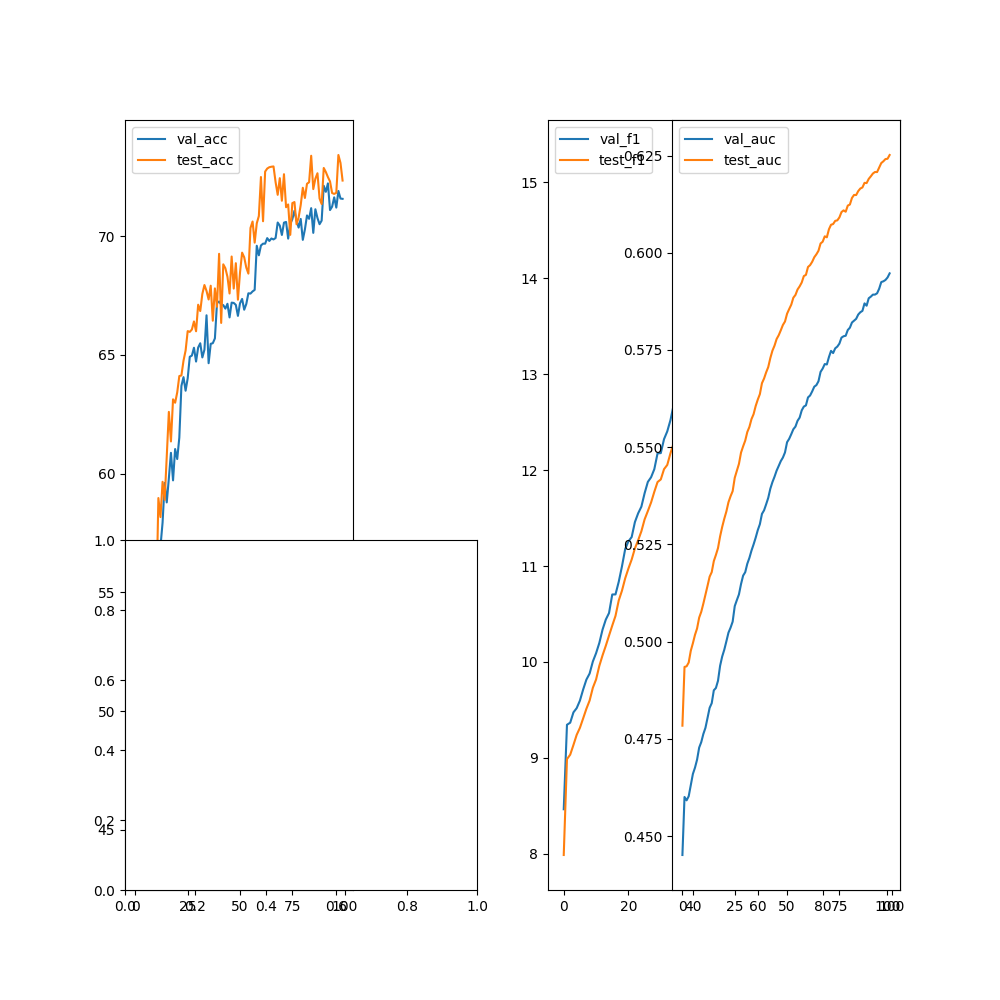

The table this chart was drawn from, first rows:
epoch, val_acc, val_f1, val_precision, val_recall, val_auc, test_acc, test_f1, test_precision, test_recall, test_auc
0, 46.64, 8.465, 0, 0, 0.4451, 43.93, 7.988, 0, 0, 0.4784
1, 49.25, 9.345, 0, 0, 0.4601, 47.94, 8.988, 0, 0, 0.4935
2, 49.69, 9.367, 0, 0, 0.4592, 49.42, 9.034, 0, 0, 0.4937
3, 50.22, 9.475, 0, 0, 0.4602, 49.05, 9.135, 0, 0, 0.4946
4, 50.53, 9.519, 0, 0, 0.4631, 50.18, 9.24, 0, 0, 0.4977
5, 52.19, 9.597, 0, 0, 0.466, 49.03, 9.314, 0, 0, 0.4996
6, 53.31, 9.713, 0, 0, 0.4676, 50.85, 9.412, 0, 0, 0.5017
7, 53.57, 9.816, 0, 0, 0.4697, 55.08, 9.512, 0, 0, 0.5034
8, 53.76, 9.88, 0, 0, 0.4728, 55.6, 9.598, 0, 0, 0.5062
9, 54.17, 10.01, 0, 0, 0.4742, 53.56, 9.731, 0, 0, 0.5077
10, 55.02, 10.09, 0, 0, 0.4763, 54.55, 9.818, 0, 0, 0.5098
11, 56.27, 10.2, 0, 0, 0.4778, 58.97, 9.96, 0, 0, 0.5121
12, 56.93, 10.34, 0, 0, 0.4804, 58.17, 10.07, 0, 0, 0.5144
13, 57.94, 10.44, 0, 0, 0.483, 59.66, 10.17, 0, 0, 0.5167
14, 59.61, 10.51, 0, 0, 0.4842, 58.9, 10.28, 0, 0, 0.5179
15, 58.79, 10.7, 0, 0, 0.4875, 60.73, 10.38, 0, 0, 0.5207
16, 59.81, 10.7, 0, 0, 0.4881, 62.6, 10.48, 0, 0, 0.5223
17, 60.88, 10.84, 0, 0, 0.4899, 61.36, 10.64, 0, 0, 0.5241
18, 59.72, 11, 0, 0, 0.4938, 63.13, 10.74, 0, 0, 0.5271
19, 61.04, 11.18, 0, 0, 0.4962, 62.99, 10.87, 0, 0, 0.5295
20, 60.62, 11.26, 0, 0, 0.4979, 63.42, 10.98, 0, 0, 0.5316
21, 61.52, 11.3, 0, 0, 0.5001, 64.11, 11.07, 0, 0, 0.5335
22, 63.7, 11.46, 0, 0, 0.5023, 64.14, 11.18, 0, 0, 0.5359
23, 64.07, 11.55, 0, 0, 0.5036, 64.76, 11.27, 0, 0, 0.5374
24, 63.5, 11.62, 0, 0, 0.5051, 65.19, 11.36, 0, 0, 0.5387
25, 64.02, 11.76, 0, 0, 0.5091, 66.01, 11.49, 0, 0, 0.5421
26, 64.92, 11.88, 0, 0, 0.5107, 65.97, 11.57, 0, 0, 0.5439
27, 64.97, 11.93, 0, 0, 0.5121, 66.07, 11.66, 0, 0, 0.5457
28, 65.31, 12.01, 0, 0, 0.5148, 66.41, 11.77, 0, 0, 0.5486
29, 64.72, 12.17, 0, 0, 0.517, 66, 11.88, 0, 0, 0.5502
30, 65.31, 12.18, 0, 0, 0.5179, 67.12, 11.9, 0, 0, 0.5517
31, 65.49, 12.32, 0, 0, 0.52, 66.85, 12.01, 0, 0, 0.5539
32, 64.9, 12.4, 0, 0, 0.5215, 67.57, 12.05, 0, 0, 0.5552
33, 65.22, 12.52, 0, 0, 0.5234, 67.95, 12.18, 0, 0, 0.5572
34, 66.67, 12.68, 0, 0, 0.525, 67.7, 12.28, 0, 0, 0.5585
35, 64.65, 12.75, 0, 0, 0.5267, 67.34, 12.41, 0, 0, 0.5606
36, 65.47, 12.84, 0, 0, 0.5287, 67.92, 12.5, 0, 0, 0.5622
37, 65.5, 12.93, 0, 0, 0.5302, 66.44, 12.56, 0, 0, 0.5636
38, 65.7, 13.04, 0, 0, 0.5329, 67.81, 12.65, 0, 0, 0.5665
39, 67.18, 13.06, 0, 0, 0.5338, 67.03, 12.76, 0, 0, 0.5677
40, 67.25, 13.15, 0, 0, 0.5353, 69.26, 12.81, 0, 0, 0.5692
41, 67.13, 13.25, 0, 0, 0.537, 66.35, 12.92, 0, 0, 0.5706
42, 67.1, 13.28, 0, 0, 0.5393, 68.82, 13, 0, 0, 0.5729
43, 66.95, 13.32, 0, 0, 0.541, 68.66, 13.1, 0, 0, 0.5748
44, 67.16, 13.43, 0, 0, 0.5424, 68.29, 13.18, 0, 0, 0.5761
45, 66.58, 13.5, 0, 0, 0.544, 67.59, 13.22, 0, 0, 0.5778
46, 67.21, 13.55, 0, 0, 0.5452, 69.15, 13.24, 0, 0, 0.5788
47, 67.19, 13.65, 0, 0, 0.5464, 67.8, 13.34, 0, 0, 0.5801
48, 67.11, 13.62, 0, 0, 0.5473, 68.87, 13.36, 0, 0, 0.5814
49, 66.65, 13.74, 0, 0, 0.5487, 67.33, 13.39, 0, 0, 0.5823
50, 67.18, 13.79, 0, 0, 0.5513, 68.48, 13.44, 0, 0, 0.5843
51, 67.36, 13.94, 0, 0, 0.5521, 69.31, 13.55, 0, 0, 0.5855
52, 66.91, 13.92, 0, 0, 0.5533, 69.12, 13.65, 0, 0, 0.5866
53, 67.15, 13.92, 0, 0, 0.5546, 68.68, 13.7, 0, 0, 0.5884
54, 67.6, 14.08, 0, 0, 0.5553, 68.43, 13.77, 0, 0, 0.5891
55, 67.59, 14.09, 0, 0, 0.5568, 70.35, 13.81, 0, 0, 0.5906
56, 67.68, 14.08, 0, 0, 0.5576, 70.62, 13.85, 0, 0, 0.5914
57, 67.74, 14.12, 0, 0, 0.5595, 69.73, 13.9, 0, 0, 0.5923
58, 69.6, 14.12, 0, 0, 0.5604, 70.55, 13.96, 0, 0, 0.594
59, 69.2, 14.18, 0, 0, 0.5607, 70.85, 14.01, 0, 0, 0.5943
... 40 more rows
